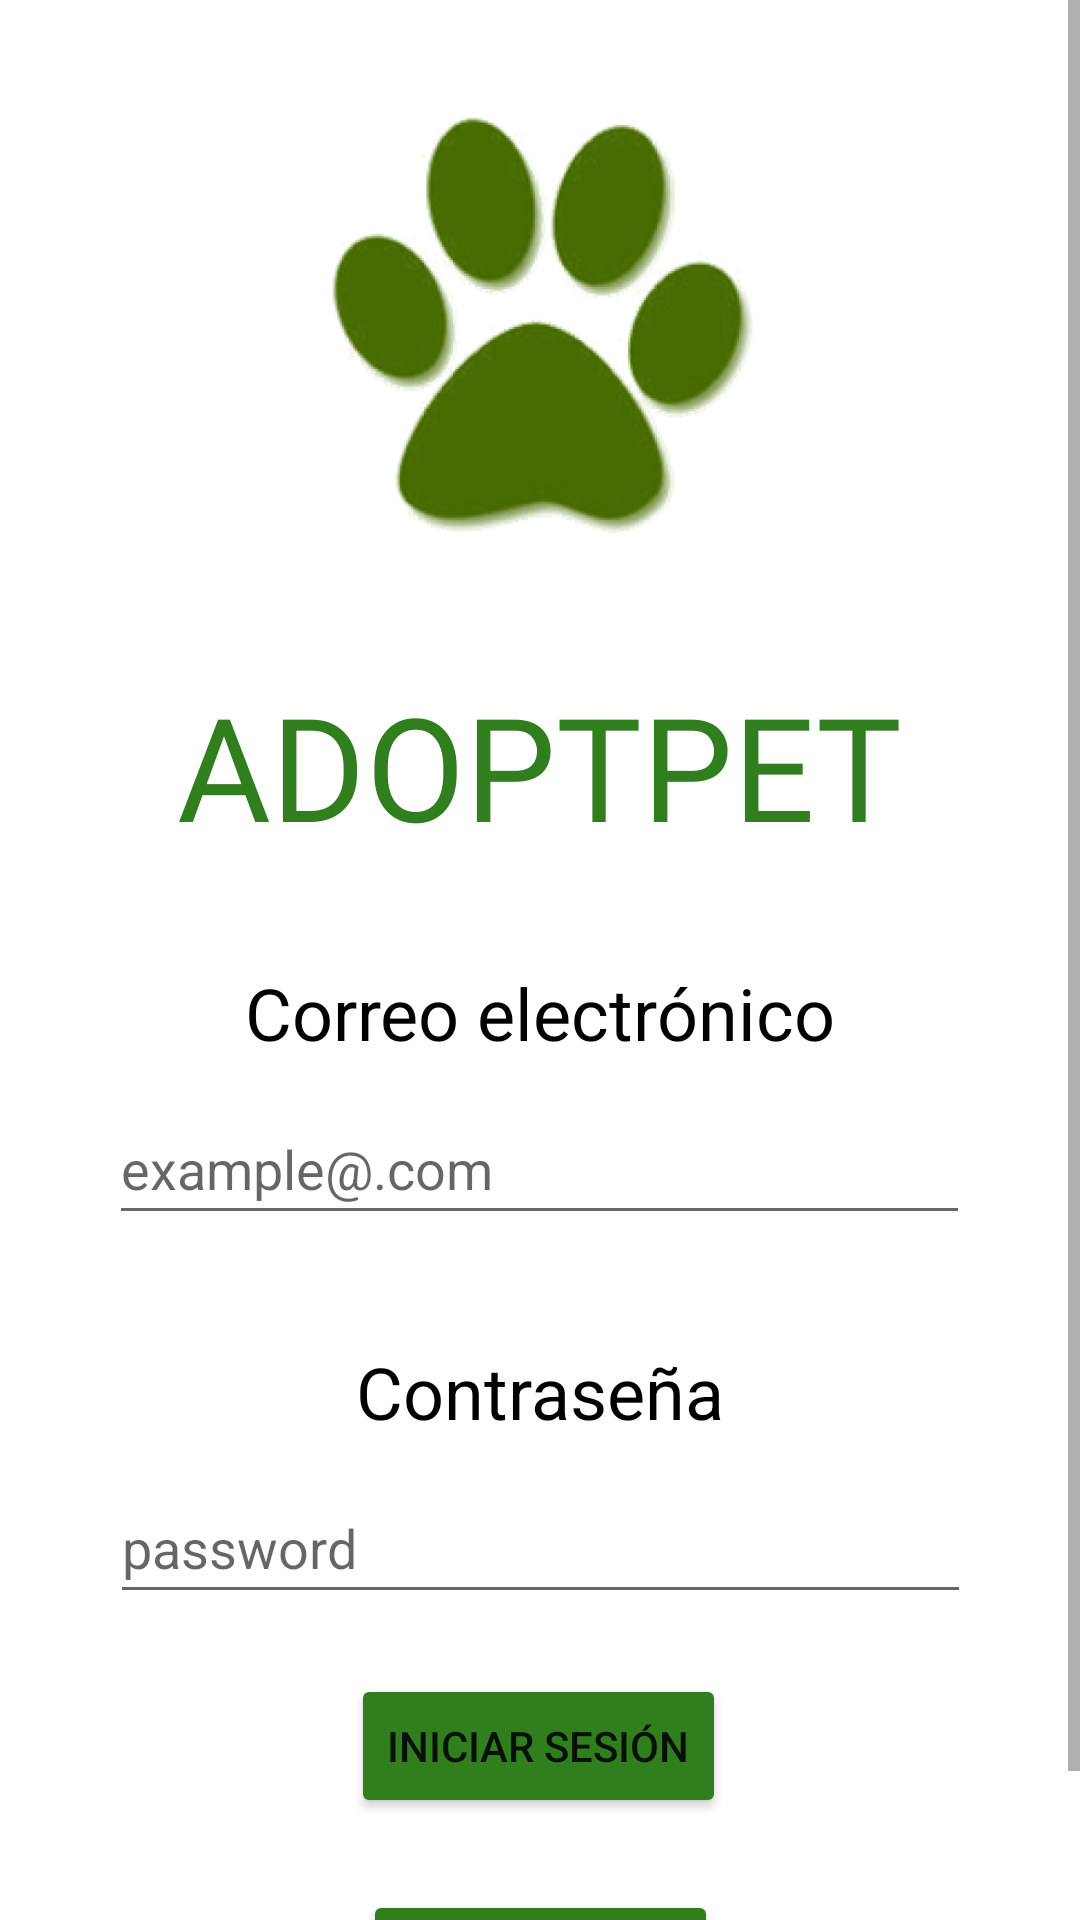

This screen was rendered from an Android layout file. Write that file and the resources it references.
<!-- AndroidManifest.xml: application theme Theme.AdoptPetApp -->
<!-- res/layout/activity_main.xml -->
<?xml version="1.0" encoding="utf-8"?>
<ScrollView xmlns:android="http://schemas.android.com/apk/res/android"
    xmlns:app="http://schemas.android.com/apk/res-auto"
    xmlns:tools="http://schemas.android.com/tools"
    android:layout_width="match_parent"
    android:layout_height="match_parent"
    tools:context=".view.activity.MainActivity">

<androidx.constraintlayout.widget.ConstraintLayout
    android:layout_width="match_parent"
    android:layout_height="match_parent"
    tools:context=".view.activity.MainActivity">

    <ImageView
        android:id="@+id/imageView2"
        android:layout_width="183dp"
        android:layout_height="159dp"
        android:layout_marginStart="32dp"
        android:layout_marginTop="32dp"
        android:layout_marginEnd="32dp"
        app:layout_constraintEnd_toEndOf="parent"
        app:layout_constraintStart_toStartOf="parent"
        app:layout_constraintTop_toTopOf="parent"
        app:srcCompat="@drawable/logo" />

    <TextView
        android:id="@+id/textView"
        android:layout_width="wrap_content"
        android:layout_height="wrap_content"
        android:layout_marginStart="32dp"
        android:layout_marginTop="32dp"
        android:layout_marginEnd="32dp"
        android:fontFamily="@font/aclonica"
        android:text="@string/titulo_app"
        android:textColor="#307E1E"
        android:textSize="48sp"
        app:layout_constraintEnd_toEndOf="parent"
        app:layout_constraintStart_toStartOf="parent"
        app:layout_constraintTop_toBottomOf="@+id/imageView2" />

    <TextView
        android:id="@+id/textView2"
        android:layout_width="wrap_content"
        android:layout_height="wrap_content"
        android:layout_marginStart="32dp"
        android:layout_marginTop="34dp"
        android:layout_marginEnd="32dp"
        android:fontFamily="sans-serif"
        android:text="@string/correo_login"
        android:textColor="#000000"
        android:textSize="24sp"
        app:layout_constraintEnd_toEndOf="parent"
        app:layout_constraintStart_toStartOf="parent"
        app:layout_constraintTop_toBottomOf="@+id/textView" />

    <TextView
        android:id="@+id/textView3"
        android:layout_width="wrap_content"
        android:layout_height="wrap_content"
        android:layout_marginStart="32dp"
        android:layout_marginTop="36dp"
        android:layout_marginEnd="32dp"
        android:fontFamily="sans-serif"
        android:text="@string/password_login"
        android:textColor="#000000"
        android:textSize="24sp"
        app:layout_constraintEnd_toEndOf="parent"
        app:layout_constraintStart_toStartOf="parent"
        app:layout_constraintTop_toBottomOf="@+id/Usuario" />

    <EditText
        android:id="@+id/Usuario"
        android:layout_width="287dp"
        android:layout_height="47dp"
        android:layout_marginStart="16dp"
        android:layout_marginTop="11dp"
        android:layout_marginEnd="16dp"
        android:ems="10"
        android:hint="example@.com"
        android:inputType="textEmailAddress"
        app:layout_constraintEnd_toEndOf="parent"
        app:layout_constraintHorizontal_bias="0.496"
        app:layout_constraintStart_toStartOf="parent"
        app:layout_constraintTop_toBottomOf="@+id/textView2"
        tools:ignore="TouchTargetSizeCheck" />

    <EditText
        android:id="@+id/Contrasena"
        android:layout_width="287dp"
        android:layout_height="47dp"
        android:layout_marginStart="16dp"
        android:layout_marginTop="11dp"
        android:layout_marginEnd="16dp"
        android:ems="10"
        android:hint="password"
        android:inputType="textPassword"
        app:layout_constraintEnd_toEndOf="parent"
        app:layout_constraintStart_toStartOf="parent"
        app:layout_constraintTop_toBottomOf="@+id/textView3"
        tools:ignore="TouchTargetSizeCheck,TouchTargetSizeCheck" />

    <Button
        android:id="@+id/btIniciar"
        android:layout_width="wrap_content"
        android:layout_height="wrap_content"
        android:layout_marginStart="32dp"
        android:layout_marginTop="20dp"
        android:layout_marginEnd="32dp"
        android:backgroundTint="#307E1E"
        android:onClick="iniciarSesion"
        android:text="@string/password_btnIniciar"
        app:layout_constraintEnd_toEndOf="parent"
        app:layout_constraintHorizontal_bias="0.497"
        app:layout_constraintStart_toStartOf="parent"
        app:layout_constraintTop_toBottomOf="@+id/Contrasena" />

    <Button
        android:id="@+id/btRegistrar"
        android:layout_width="wrap_content"
        android:layout_height="wrap_content"
        android:layout_marginStart="32dp"
        android:layout_marginTop="24dp"
        android:layout_marginEnd="32dp"
        android:layout_marginBottom="16dp"
        android:backgroundTint="#307E1E"
        android:text="@string/password_btnRegistro"
        app:layout_constraintBottom_toBottomOf="parent"
        app:layout_constraintEnd_toEndOf="parent"
        app:layout_constraintStart_toStartOf="parent"
        app:layout_constraintTop_toBottomOf="@+id/btIniciar" />


 </androidx.constraintlayout.widget.ConstraintLayout>
</ScrollView>
<!-- resources referenced by this layout -->
<resources>
  <!-- drawable logo: png bitmap (drawable-v24, 85816 bytes) -->
  <string name="correo_login">Correo electrónico</string>
  <string name="password_btnIniciar">Iniciar sesión</string>
  <string name="password_btnRegistro">Registrarme</string>
  <string name="password_login">Contraseña</string>
  <string name="titulo_app">ADOPTPET</string>
  <style name="Theme.AdoptPetApp" parent="Theme.MaterialComponents.DayNight.DarkActionBar">
          
          <item name="colorPrimary">@color/purple_500</item>
          <item name="colorPrimaryVariant">@color/purple_700</item>
          <item name="colorOnPrimary">@color/white</item>
          
          <item name="colorSecondary">@color/teal_200</item>
          <item name="colorSecondaryVariant">@color/teal_700</item>
          <item name="colorOnSecondary">@color/black</item>
          
          <item name="android:statusBarColor" tools:targetApi="l">?attr/colorPrimaryVariant</item>
          
      </style>
  <!-- not gathered from this repository: default colours our renderer supplied (Android Studio template values) -->
  <color name="purple_500">#FF6200EE</color>
  <color name="purple_700">#FF3700B3</color>
  <color name="teal_200">#FF03DAC5</color>
  <color name="teal_700">#FF018786</color>
  <color name="black">#FF000000</color>
  <color name="white">#FFFFFFFF</color>
</resources>
